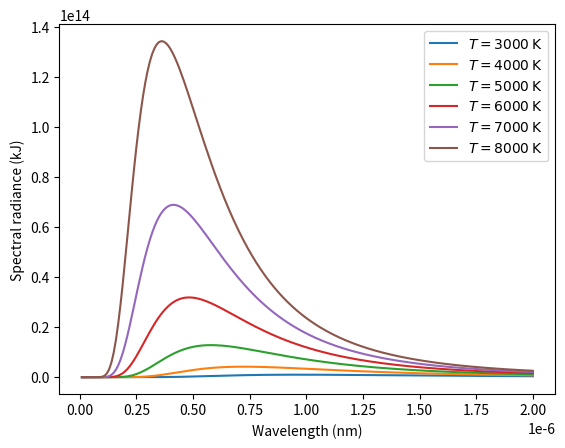

Recreate this plot in Python.
#!/usr/bin/env python3
# -*- coding: utf-8 -*-
"""
Created on Tue Oct  9 12:49:37 2018

[redacted]
"""
from scipy import constants
import math
import numpy as np
import matplotlib.pyplot as plt
from scipy.optimize import minimize_scalar
import scipy
h = constants.Planck
c = constants.speed_of_light
kB = constants.Boltzmann

def planck(wl, temp):
    u1 = ((2 * h * (c ** 2)) / (wl ** 5))
    u2 = (1 / (np.exp((h * c ) / ((wl * kB * temp))) - 1))
    u3 = u1 * u2
    return u3

def planck2(wl, temp):
    return -planck(wl, temp)

def find_max_wl(temp):
    fmin = scipy.optimize.minimize_scalar(planck2, bounds = (0.00000001, 0.000002), args = (temp), method = 'bounded')
    return fmin.x, -fmin.fun


def main():
    wls = np.linspace(1e-8, 2e-6, 200)
    Ts = np.linspace(3000, 8000, 6)

    fig, ax = plt.subplots()
    for temp in Ts:
        ax.plot(wls, planck(wls, temp), label=r'$T='+str(int(temp))+'\,\mathrm{K}$')
        ax.ticklabel_format(axis='both', style='sci', scilimits=(-3,3))
        ax.set_ylabel('Spectral radiance (kJ)')
        ax.set_xlabel('Wavelength (nm)')
    #
    #       
        
        
    ax.legend()
    plt.show()



    x = find_max_wl(8000)
    print(x)
main()
#wls = np.linspace(1e-8, 2e-6, 200)
#Ts = np.linspace(3000, 8000, 6)
#wmaxima = np.zeros(len(Ts))